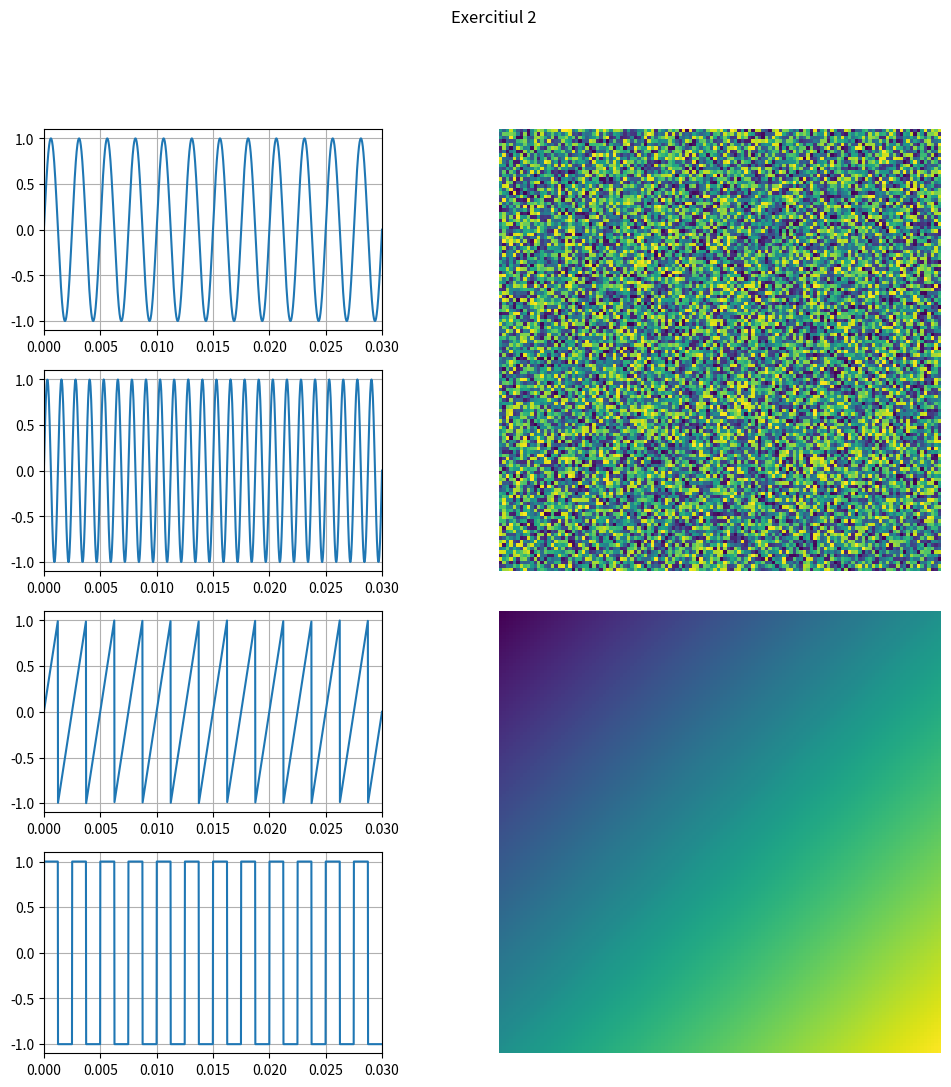

Source code (Python):
import matplotlib.pyplot as plt
import numpy as np

# Create a figure with custom grid layout
fig = plt.figure(figsize=(12, 12))
fig.suptitle('Exercitiul 2')

gs = fig.add_gridspec(4, 2, width_ratios=[1, 1.5])

axs = []
for i in range(4):
    ax = fig.add_subplot(gs[i, 0])
    ax.set_xlim(0, 0.03)
    ax.grid(True)
    axs.append(ax)

ax_2d_top = fig.add_subplot(gs[:2, 1])
ax_2d_bottom = fig.add_subplot(gs[2:, 1])

# a)
f_signal = 400  # Hz
t = np.linspace(0, 0.03, 1600)
x_t = np.sin(2 * np.pi * f_signal * t)

axs[0].plot(t, x_t)

# b)
f_signal = 800  # Hz
t = np.linspace(0, 3, 100000)
x_t = np.sin(2 * np.pi * f_signal * t)

axs[1].plot(t, x_t)

# c) Sawtooth wave
f_signal = 400  # Hz
t = np.linspace(0, 0.03, 1600)
x_t = 2 * (t * f_signal - np.floor(0.5 + t * f_signal))

axs[2].plot(t, x_t)

# d) Square wave
f_signal = 400  # Hz
t = np.linspace(0, 0.03, 1600)
x_t = np.sign(np.sin(2 * np.pi * f_signal * t))

axs[3].plot(t, x_t)

# e) Un semnal 2D aleator (top)
random_2d_signal = np.random.rand(128, 128)
im = ax_2d_top.imshow(random_2d_signal)

# f) Un semnal 2D la alegerea voastra (bottom)
choice_2d_signal = np.zeros((128, 128))
for i in range(128):
    for j in range(128):
        choice_2d_signal[i, j] = (i + j) % 256

im2 = ax_2d_bottom.imshow(choice_2d_signal, cmap='viridis', interpolation='nearest')

ax_2d_top.axis('off')
ax_2d_bottom.axis('off')

# Save the figure to eps
plt.show()
fig.savefig('ex2.pdf', format='pdf')
